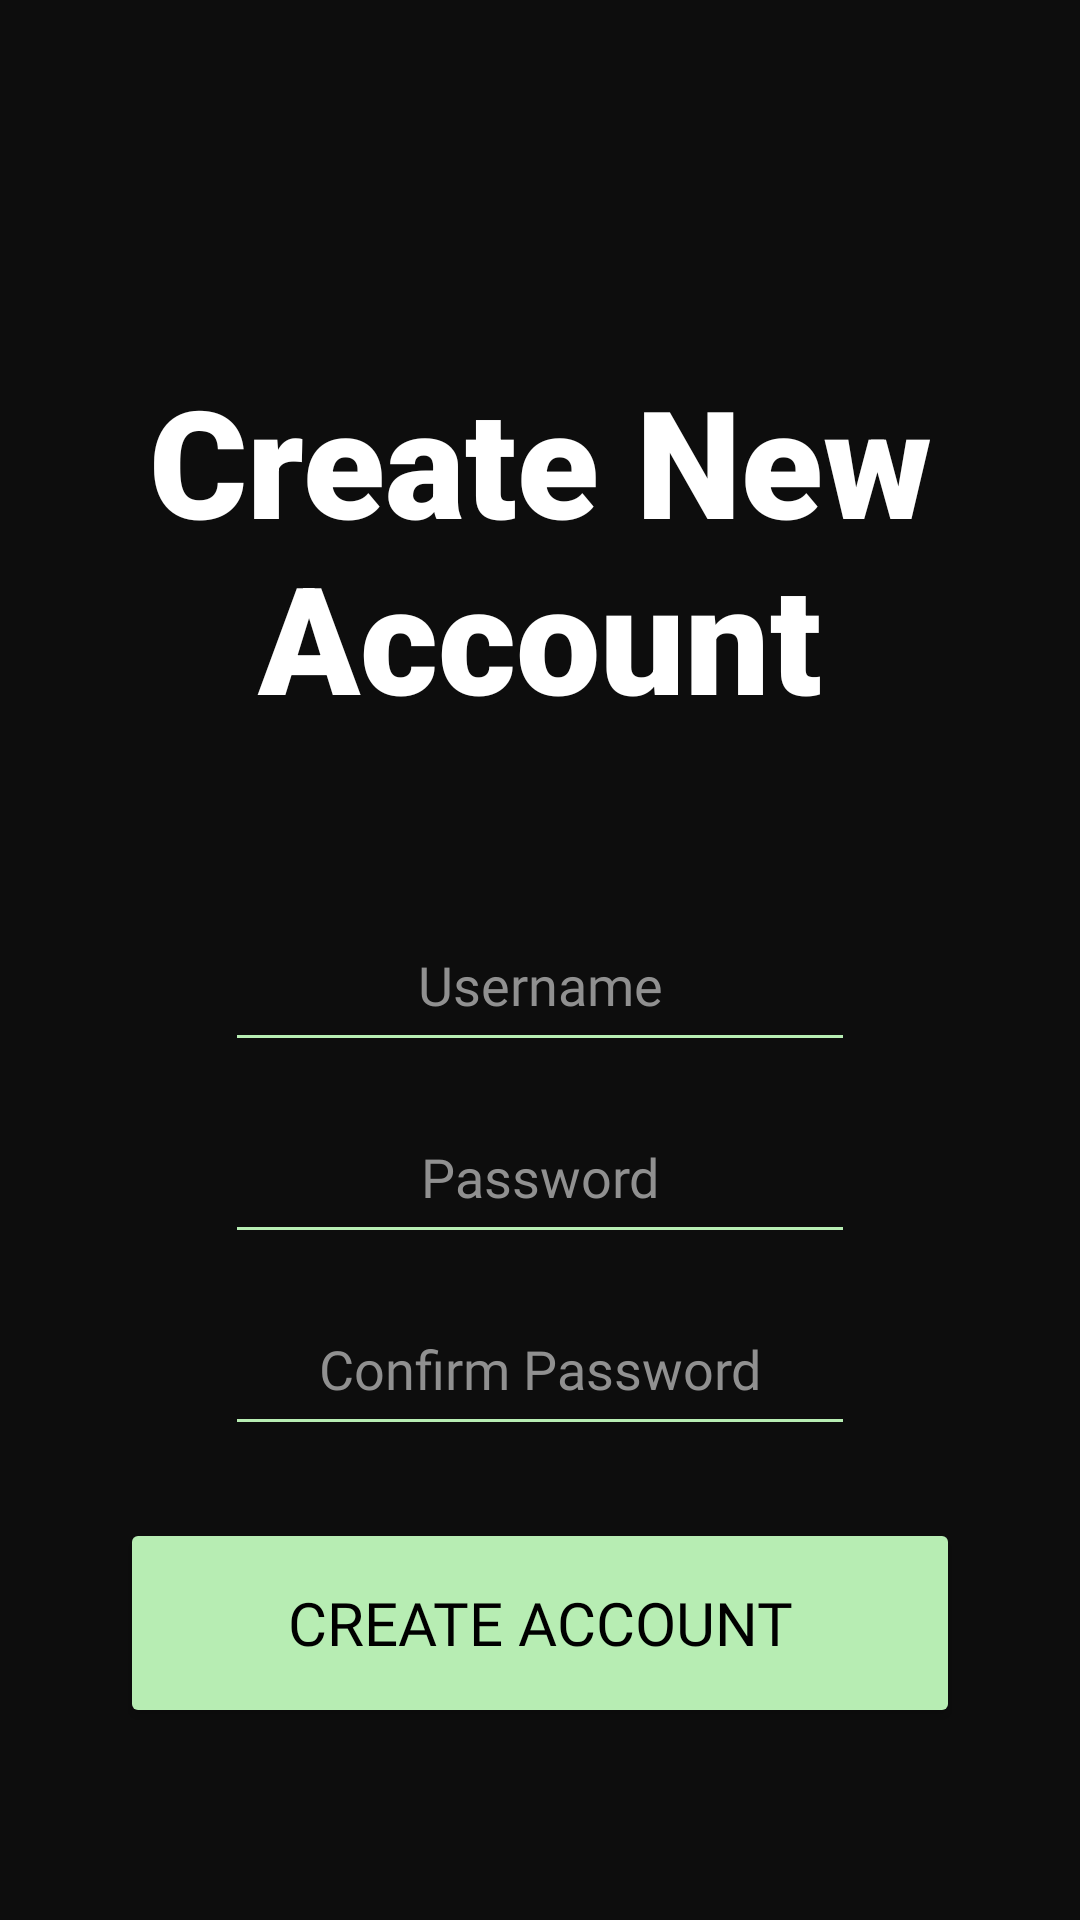

Here is an Android app screen rendered from its layout file. Give the layout XML and the strings, colors and styles it references.
<!-- AndroidManifest.xml: application theme Theme.Grouplab -->
<!-- res/layout/fragment_register.xml -->
<?xml version="1.0" encoding="utf-8"?>
<LinearLayout xmlns:android="http://schemas.android.com/apk/res/android"
    xmlns:app="http://schemas.android.com/apk/res-auto"
    android:layout_width="match_parent"
    android:layout_height="match_parent"
    android:background="@color/project_background"
    android:gravity="center"
    android:orientation="vertical"
    android:padding="16dp">

    <androidx.appcompat.widget.Toolbar
        android:id="@+id/toolbar"
        android:layout_width="match_parent"
        android:layout_height="wrap_content"
        android:background="@color/project_background"
        android:paddingTop="30dp"
        android:popupTheme="@style/ThemeOverlay.AppCompat.Light"
        android:theme="@style/ThemeOverlay.AppCompat.Dark.ActionBar" />

    <LinearLayout
        android:layout_width="match_parent"
        android:layout_height="match_parent"
        android:background="@color/project_background"
        android:gravity="center"
        android:orientation="vertical"
        android:padding="16dp">

        <TextView
            android:id="@+id/registerTitle"
            android:layout_width="wrap_content"
            android:layout_height="170dp"
            android:fontFamily="sans-serif-black"
            android:gravity="center_horizontal"
            android:text="@string/register"
            android:textColor="@color/white"
            android:textSize="50sp" />

        <EditText
            android:id="@+id/usernameEditText"
            android:layout_width="wrap_content"
            android:layout_height="48dp"
            android:layout_marginTop="16dp"
            android:backgroundTint="@color/project_accent"
            android:ems="10"
            android:gravity="center_horizontal"
            android:fontFamily="@font/montserrat_semibold"
            android:hint="@string/username_hint"
            android:inputType="text"
            android:textColor="@color/white"
            android:textColorHint="@color/project_hint" />

        <EditText
            android:id="@+id/passwordEditText"
            android:layout_width="wrap_content"
            android:layout_height="48dp"
            android:layout_marginTop="16dp"
            android:backgroundTint="@color/project_accent"
            android:ems="10"
            android:gravity="center_horizontal"
            android:fontFamily="@font/montserrat_semibold"
            android:hint="@string/password_hint"
            android:inputType="textPassword"
            android:textColor="@color/white"
            android:textColorHint="@color/project_hint" />

        <EditText
            android:id="@+id/confirmPasswordEditText"
            android:layout_width="wrap_content"
            android:layout_height="48dp"
            android:layout_marginTop="16dp"
            android:backgroundTint="@color/project_accent"
            android:ems="10"
            android:fontFamily="@font/montserrat_semibold"
            android:gravity="center_horizontal"
            android:hint="@string/confirm_password_hint"
            android:inputType="textPassword"
            android:textColor="@color/white"
            android:textColorHint="@color/project_hint" />

        <Button
            android:id="@+id/registerButton"
            android:layout_width="280dp"
            android:layout_height="70dp"
            android:layout_marginTop="24dp"
            android:backgroundTint="#B7EDB3"
            android:fontFamily="@font/montserrat_semibold"
            android:gravity="center"
            android:text="@string/create_account"
            android:textAlignment="center"
            android:textColor="@color/black"
            android:textSize="20sp" />

    </LinearLayout>

</LinearLayout>
<!-- resources referenced by this layout -->
<resources>
  <color name="black">#FF000000</color>
  <color name="project_accent">#B7EDB3</color>
  <color name="project_background">#0d0d0d</color>
  <color name="project_hint">#909090</color>
  <color name="white">#FFFFFFFF</color>
  <string name="confirm_password_hint">Confirm Password</string>
  <string name="create_account">Create Account</string>
  <string name="password_hint">Password</string>
  <string name="register">Create New Account</string>
  <string name="username_hint">Username</string>
  <style name="Theme.Grouplab" parent="Base.Theme.Grouplab" />
  <style name="Base.Theme.Grouplab" parent="Theme.MaterialComponents.DayNight.NoActionBar">
          
          <item name="android:statusBarColor">@color/black</item>
          
      </style>
</resources>
